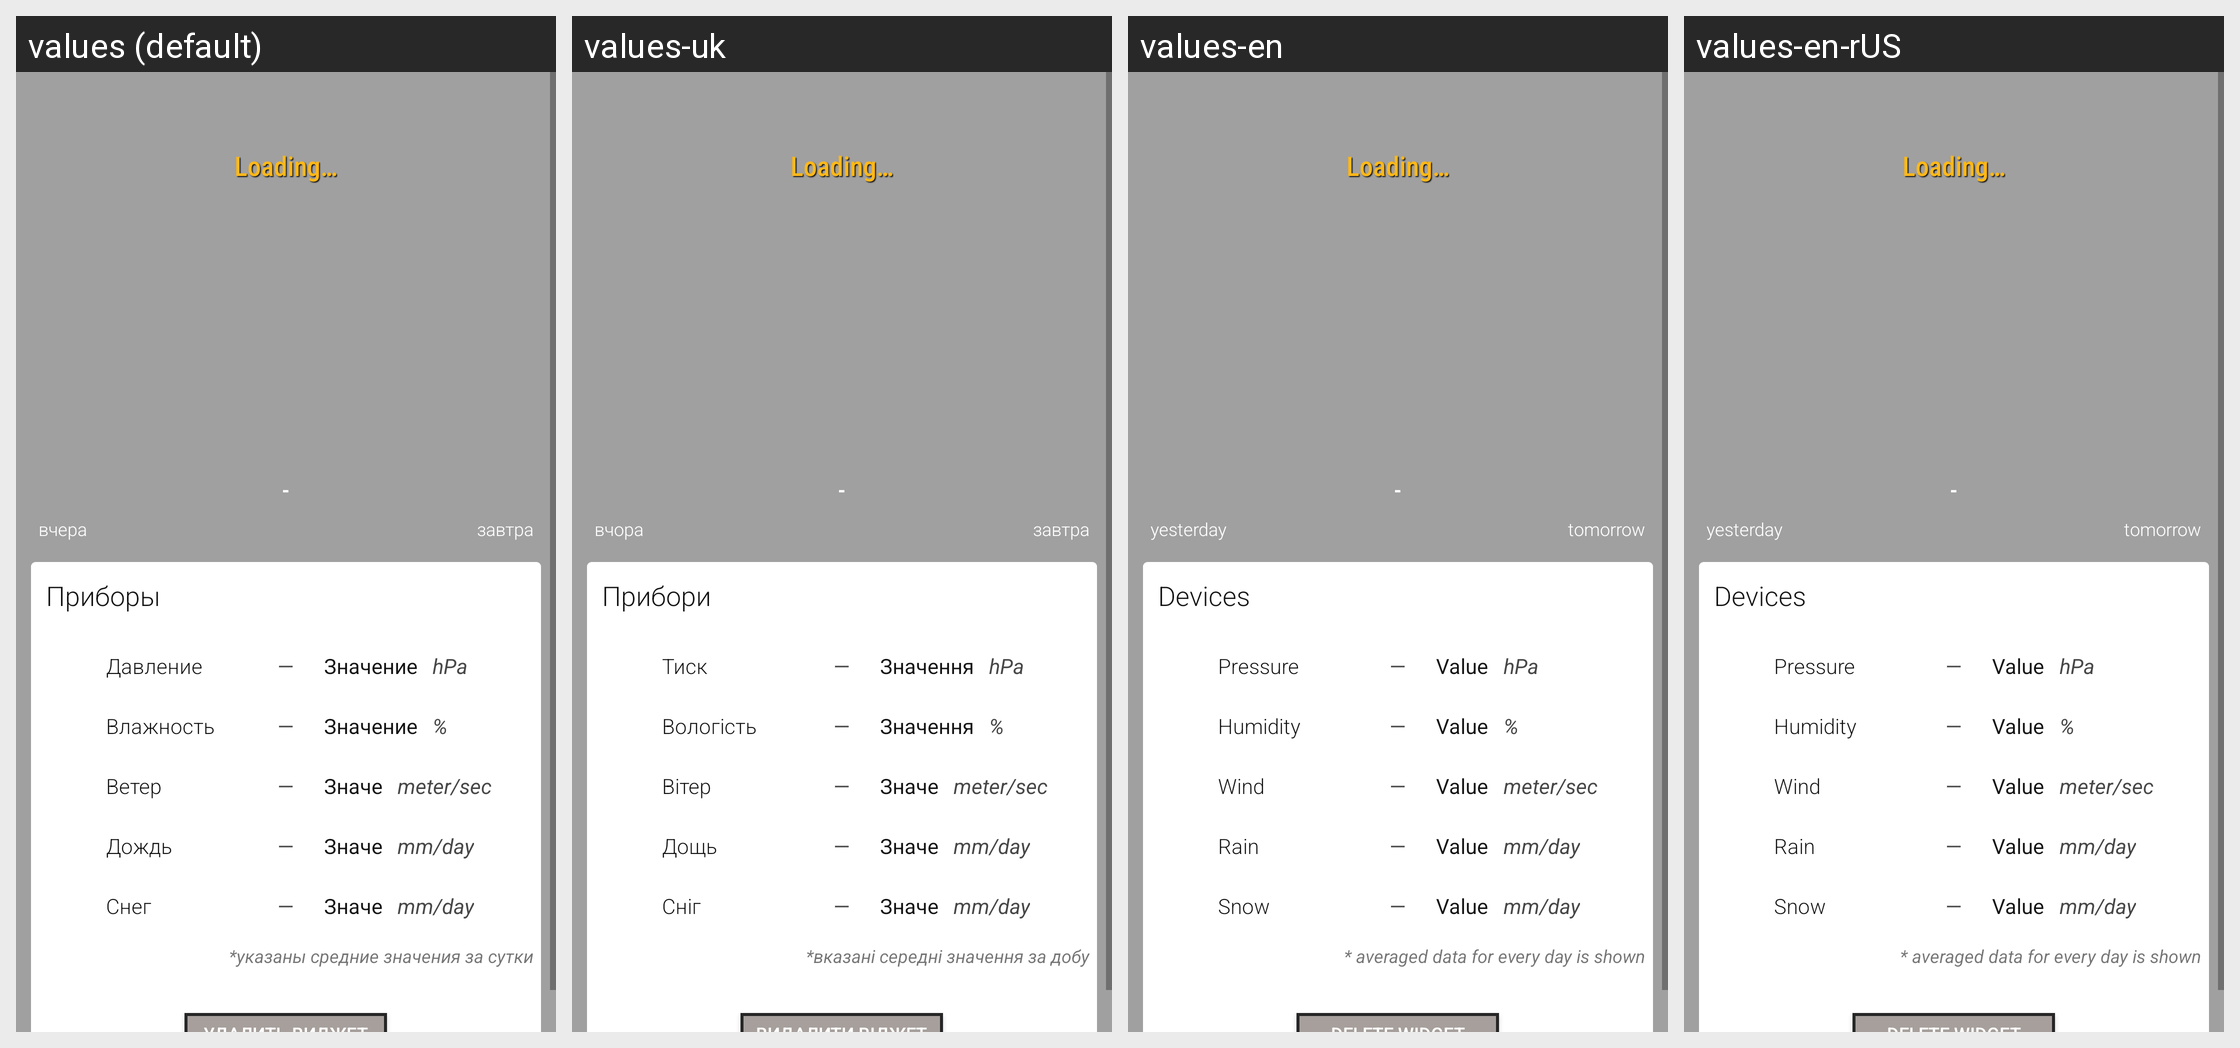

Translations of the strings shown on this Android screen, per locale in the grid:
Android screen res/layout/fragment_widget.xml rendered under 4 locales, left to right: values (default), values-uk, values-en, values-en-rUS. Device: Nexus 5 (rendered at 1080×1920; each locale shown at half size, 540×960, under a caption strip naming it); theme AppTheme.
Strings drawn on this screen, with the default value and each locale's value (text and hints the layout hard-codes, and strings that could not be matched under every locale, appear in the picture but are not listed):

back
  values: вчера
  values-uk: вчора
  values-en: yesterday
  values-en-rUS: yesterday

next
  values: завтра
  values-uk: завтра
  values-en: tomorrow
  values-en-rUS: tomorrow

tv_date
  values: -
  values-uk: -  [not translated; the default value is used]
  values-en: -  [not translated; the default value is used]
  values-en-rUS: -  [not translated; the default value is used]

loading_2
  values: Loading…
  values-uk: Loading…  [not translated; the default value is used]
  values-en: Loading…  [not translated; the default value is used]
  values-en-rUS: Loading…  [not translated; the default value is used]

priboru
  values: Приборы
  values-uk: Прибори
  values-en: Devices
  values-en-rUS: Devices

pressure
  values: Давление
  values-uk: Тиск
  values-en: Pressure
  values-en-rUS: Pressure

value
  values: Значение
  values-uk: Значення
  values-en: Value
  values-en-rUS: Value

hpa
  values: hPa
  values-uk: hPa  [not translated; the default value is used]
  values-en: hPa  [not translated; the default value is used]
  values-en-rUS: hPa  [not translated; the default value is used]

long_tire
  values: —
  values-uk: —  [not translated; the default value is used]
  values-en: —  [not translated; the default value is used]
  values-en-rUS: —  [not translated; the default value is used]

wind_speed
  values: Ветер
  values-uk: Вітер
  values-en: Wind
  values-en-rUS: Wind

meter_sec
  values: meter/sec
  values-uk: meter/sec  [not translated; the default value is used]
  values-en: meter/sec  [not translated; the default value is used]
  values-en-rUS: meter/sec  [not translated; the default value is used]

humidity
  values: Влажность
  values-uk: Вологість
  values-en: Humidity
  values-en-rUS: Humidity

persent
  values: %
  values-uk: %  [not translated; the default value is used]
  values-en: %  [not translated; the default value is used]
  values-en-rUS: %  [not translated; the default value is used]

rain_name
  values: Дождь
  values-uk: Дощь
  values-en: Rain
  values-en-rUS: Rain

mm_day
  values: mm/day
  values-uk: mm/day  [not translated; the default value is used]
  values-en: mm/day  [not translated; the default value is used]
  values-en-rUS: mm/day  [not translated; the default value is used]

snow
  values: Снег
  values-uk: Сніг
  values-en: Snow
  values-en-rUS: Snow
